Run: headless pygame with SDL's dummy video driver; simulated clock (each Clock.tick advances the game by its frame time, no real sleeping); random seed 0; keys injected as events and as key.get_pressed() state; no mouse input.
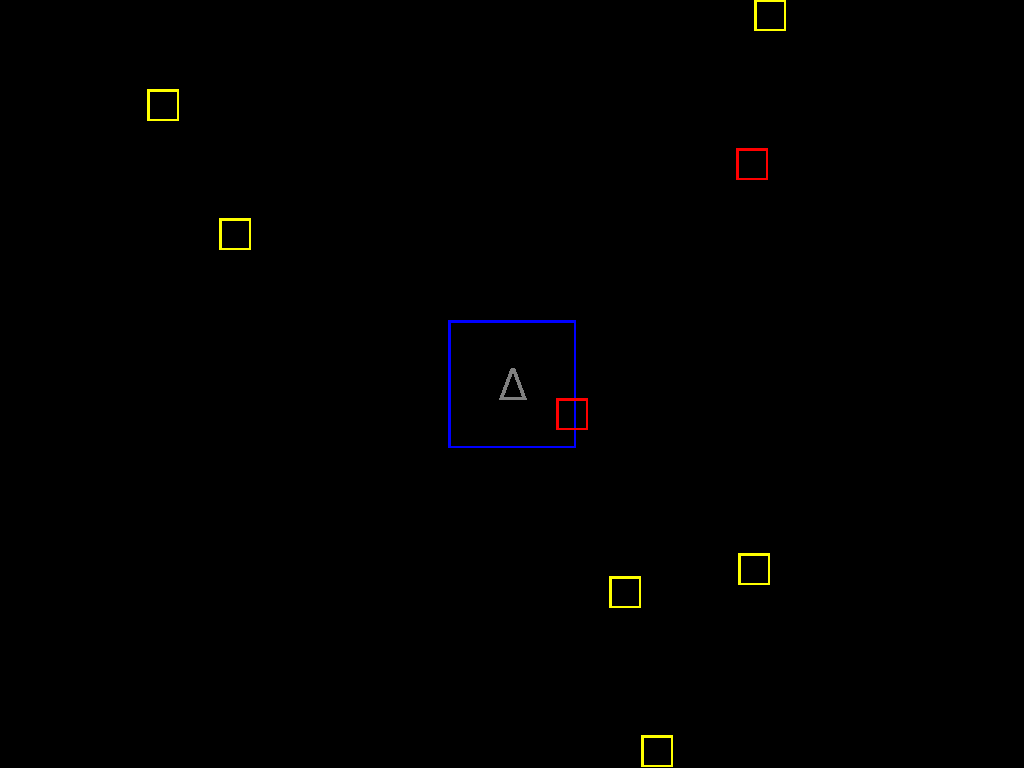
Frame 1 of 4 · flips 1–60 · no input
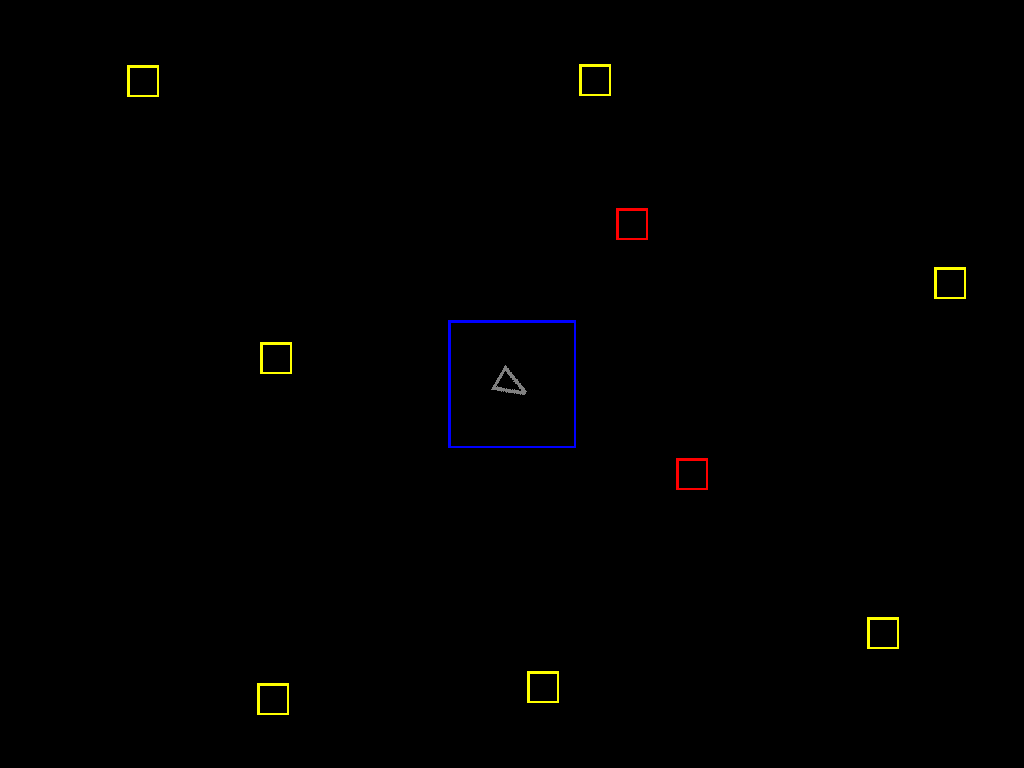
Frame 2 of 4 · flips 61–180 · tapped SPACE, RETURN · held RIGHT (→), D
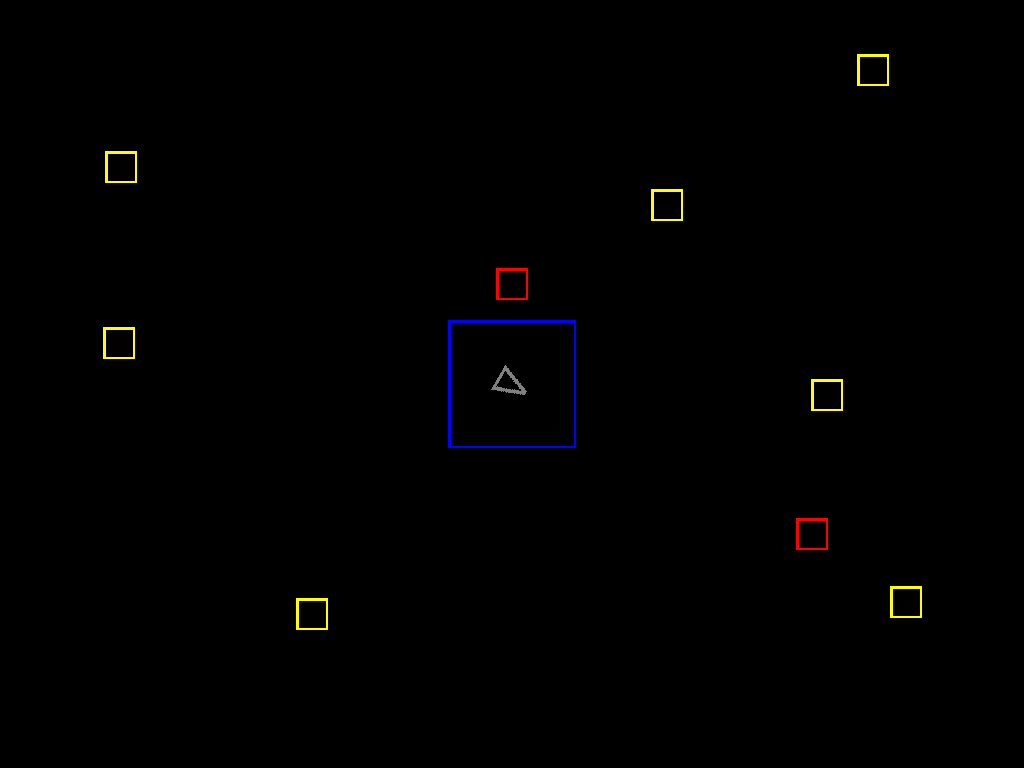
Frame 3 of 4 · flips 181–300 · held DOWN (↓), S
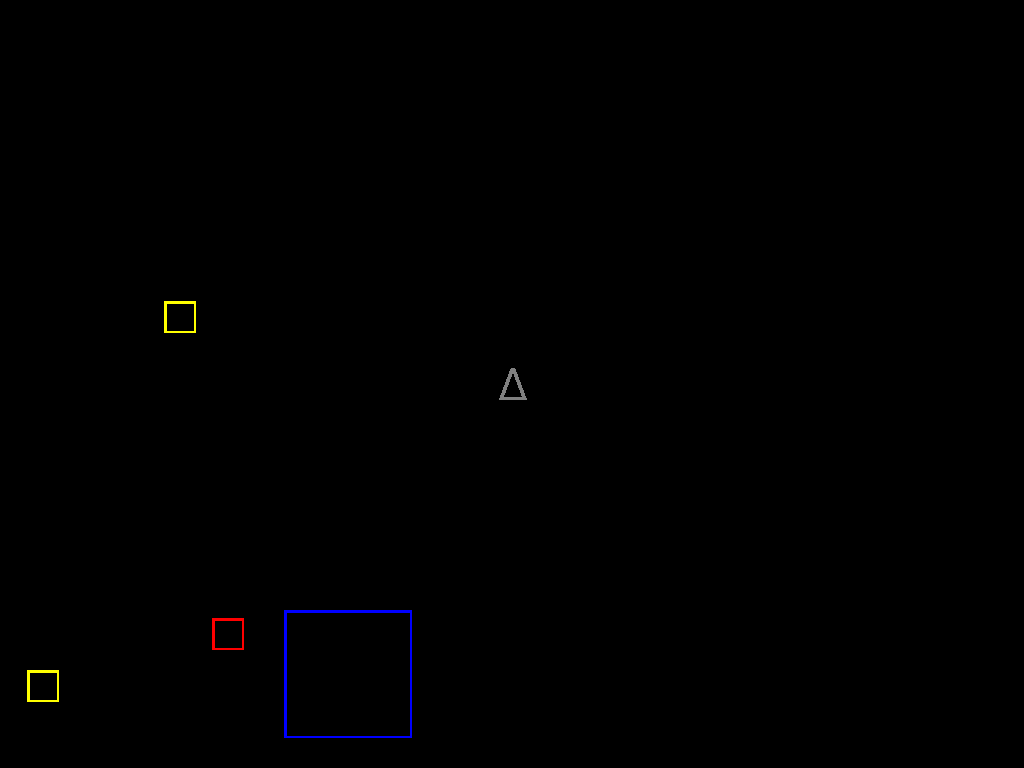
Frame 4 of 4 · flips 301–420 · held LEFT (←), A, UP (↑), W

The pygame program that drew these frames:

#!/usr/bin/env python

import pygame, sys, math, random
from pygame.locals import *

FPS = 30
MAX_X = 1024
MAX_Y = 768

WHITE     = (255, 255, 255)
GRAY      = (128, 128, 128)
DARKGRAY  = ( 40,  40,  40)
BLACK     = (  0,   0,   0)
RED       = (255,   0,   0)
ORANGE    = (255, 128,   0)
YELLOW    = (255, 255,   0)
GREEN     = (40,  255,   0)
BLUE      = ( 0,    0, 255)
VIOLET    = (255,   0, 255)
BGCOLOR = BLACK

#---- class: GameObject --------------------------------------------------
class GameObject(pygame.sprite.Sprite):
    """
    Base class containing logic for objects in the game. Implements the physics
    of position (pos) and velocity (vel) within the game world.
    pos ->
    vel ->
    angle ->
    drag ->
    """

    def __init__(self, pos=(0,0), vel=(0,0)):
        pygame.sprite.Sprite.__init__(self)
        self.pos = pos
        self.vel = vel
        self.angle = 0
        self.drag = 0.9

    def __str__(self):
        return f"pos: ({self.pos[0]:.1f}, {self.pos[1]:.1f}, {self.angle:.1f})"

    def update(self, *args):
        x = self.pos[0] + self.vel[0]
        y = self.pos[1] + self.vel[1]
        self.pos = (x,y)

    def load_sprite(self, width, pts=None, color=WHITE):
        if pts == None:
            pts = ( (width-1, width-1), (0, width-1), (0, 0), (width-1, 0) )
        img = pygame.Surface((width, width))
        img.fill(VIOLET)
        img.set_colorkey(VIOLET)
        pygame.draw.polygon(img, color, pts, 4)
        self.image_orig = img
        self.image = img

    def prep_for_draw(self, offset=None):
        self.image = pygame.transform.rotate(self.image_orig, -self.angle)
        self.rect = self.image.get_rect()
        x = MAX_X/2 + self.pos[0] - offset[0]
        y = MAX_Y/2 + self.pos[1] - offset[1]
        self.rect.center = (x, y)


#---- class: Player --------------------------------------------------------
class Player(GameObject):

    def __init__(self, pos=(0,0)):
        super().__init__(self)
        self.load_sprite()
        self.pos = pos
        self.angle = 270

        self.image = self.image_orig
        self.rect = self.image.get_rect()
        self.rect.center = [ MAX_X/2, MAX_Y/2 ]

    def load_sprite(self):
        pts = ( (32, 16), (0, 28), (0, 4) )
        super().load_sprite(32, pts, GRAY)


    def update(self, cmd):
        self.angle += 10 * (cmd['right'] + cmd['left'])
        if cmd['thrust']:
            dx = self.vel[0] + math.cos(math.radians(self.angle))*0.5
            dy = self.vel[1] + math.sin(math.radians(self.angle))*0.5
            self.vel = (dx, dy)

        super().update(self)

        # prep for draw
        self.image = pygame.transform.rotate(self.image_orig, -self.angle)
        self.rect = self.image.get_rect()
        self.rect.center = [ MAX_X/2, MAX_Y/2 ]


#---- class: Asteroid --------------------------------------------------------
class Asteroid(GameObject):

    def __init__(self, pos=(0,0), vel=(0,0)):
        super().__init__(pos, vel)
        self.load_sprite()

    def load_sprite(self):
        super().load_sprite(32, None, RED)

    def update(self, coords):
        super().update(self)
        self.prep_for_draw(coords)


#---- class: Station --------------------------------------------------------
class Station(GameObject):

    def __init__(self, pos=(0,0)):
        super().__init__(pos)
        self.load_sprite()

    def load_sprite(self):
        super().load_sprite(128, None, BLUE)

    def update(self, coords):
        super().update(self, coords)
        self.prep_for_draw(coords)


#-------------------------------------------------------------------------
class PolarObject(GameObject):
    """Extension of the base GameObject to use polar coordinates."""

    def __init__(self, angle=0, radius=100, vel=1):
        super().__init__(self)
        self.angle = angle
        self.radius = radius
        self.vel = vel

    def update(self):
        self.angle += self.vel

    def get_xy(self):
        x = self.radius * math.cos(math.radians(self.angle))
        y = self.radius * math.sin(math.radians(self.angle))
        return (x, y)


#-------------------------------------------------------------------------
class PolarAsteroid(PolarObject):

    def __init__(self, angle=0, radius=100, vel=1):
        super().__init__(angle, radius, vel)
        self.load_sprite()

    def load_sprite(self):
        super().load_sprite(32, None, YELLOW)

    def update(self, coords):
        super().update()

        # prep for draw
        #self.image = pygame.transform.rotate(self.image_orig, -self.angle)
        self.rect = self.image.get_rect()
        pos = self.get_xy()
        x = MAX_X/2 + pos[0] - coords[0]
        y = MAX_Y/2 + pos[1] - coords[1]
        self.rect.center = (x, y)


##########################################################################

def terminate():
    pygame.quit()
    sys.exit()


def init(max_x, max_y, title = 'pyGame Template'):
    pygame.init()
    clk = pygame.time.Clock()
    disp = pygame.display.set_mode((max_x, max_y))
    pygame.display.set_caption(title)
    random.seed()
    return disp, clk


def handle_events(cmd):
    for event in pygame.event.get():

        if event.type == QUIT:
            cmd['quit'] = True

        elif event.type == KEYDOWN:
            if event.key == K_LEFT:
                cmd['left'] = -1
            elif event.key == K_RIGHT:
                cmd['right'] = 1
            elif event.key == K_UP:
                cmd['thrust'] = 1

        elif event.type == KEYUP:
            if event.key == K_ESCAPE:
                cmd['quit'] = True
            elif event.key == K_LEFT:
                cmd['left'] = 0
            elif event.key == K_RIGHT:
                cmd['right'] = 0
            elif event.key == K_UP:
                cmd['thrust'] = 0



#---- main() -------------------------------------------------------------
def main():
    commands = {'quit': False, 'left': 0, 'right': 0, 'thrust': 0, 'fire': 0}

    DISPLAY, CLOCK = init(MAX_X, MAX_Y)
    FONT1 = pygame.font.SysFont('arial', 20)
    FONT2 = pygame.font.SysFont('courier', 15)

    player = Player()
    allsprites = pygame.sprite.Group(player)

    station = Station()
    allsprites.add(station)

    asteroids = pygame.sprite.Group()
    asteroids.add( Asteroid(vel=(-1,0.5), pos=(300,-250)) )
    asteroids.add( Asteroid(vel=(1,0.5)) )
    allsprites.add(asteroids)

    asteroids2 = pygame.sprite.Group()
    for n in range(1,8):
        a = random.randint(0, 360)
        r = random.randint(200, 500)
        v = random.randint(25, 150) / 100.0
        p = PolarAsteroid(angle=a, radius=r, vel=v)
        asteroids2.add(p)

    allsprites.add(asteroids2)


    #main game loop
    while True:

        handle_events(commands)

        if commands['quit']:
            terminate()

        player.update(commands)
        asteroids.update(player.pos)
        station.update(player.pos)
        asteroids2.update(player.pos)

        # draw main screen
        DISPLAY.fill(BGCOLOR)
        allsprites.draw(DISPLAY)

        #i = 0
        #for s in asteroids.sprites():
        #    msg = f"{i}: ({s.pos[0]:.1f}, {s.pos[1]:.1f}, {s.angle:.1f})"
        #    msg_disp = FONT1.render(msg, True, RED, BLACK)
        #    DISPLAY.blit(msg_disp, (10, 10+i*30))
        #    i += 1

        #for s in asteroids2.sprites():
        #    msg = f"{i}: ({s.angle:.1f}, {s.radius:.1f}, {s.vel:.1f})"
        #    msg_disp = FONT1.render(msg, True, YELLOW, BLACK)
        #    DISPLAY.blit(msg_disp, (10, 10+i*30))
        #    i += 1

        # advance game frame
        pygame.display.update()
        CLOCK.tick(FPS)


    terminate()

####
if __name__ == '__main__':
    main()
